Dataset: cbis-ddsm (GitHub, RichardObi/mammo_dp). Classes: is benign false, benign.

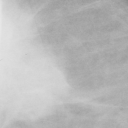
Label: is benign false

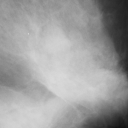
Label: benign

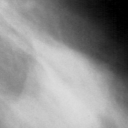
Label: benign

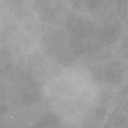
Label: is benign false

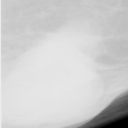
Label: is benign false

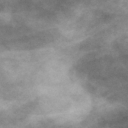
Label: benign
